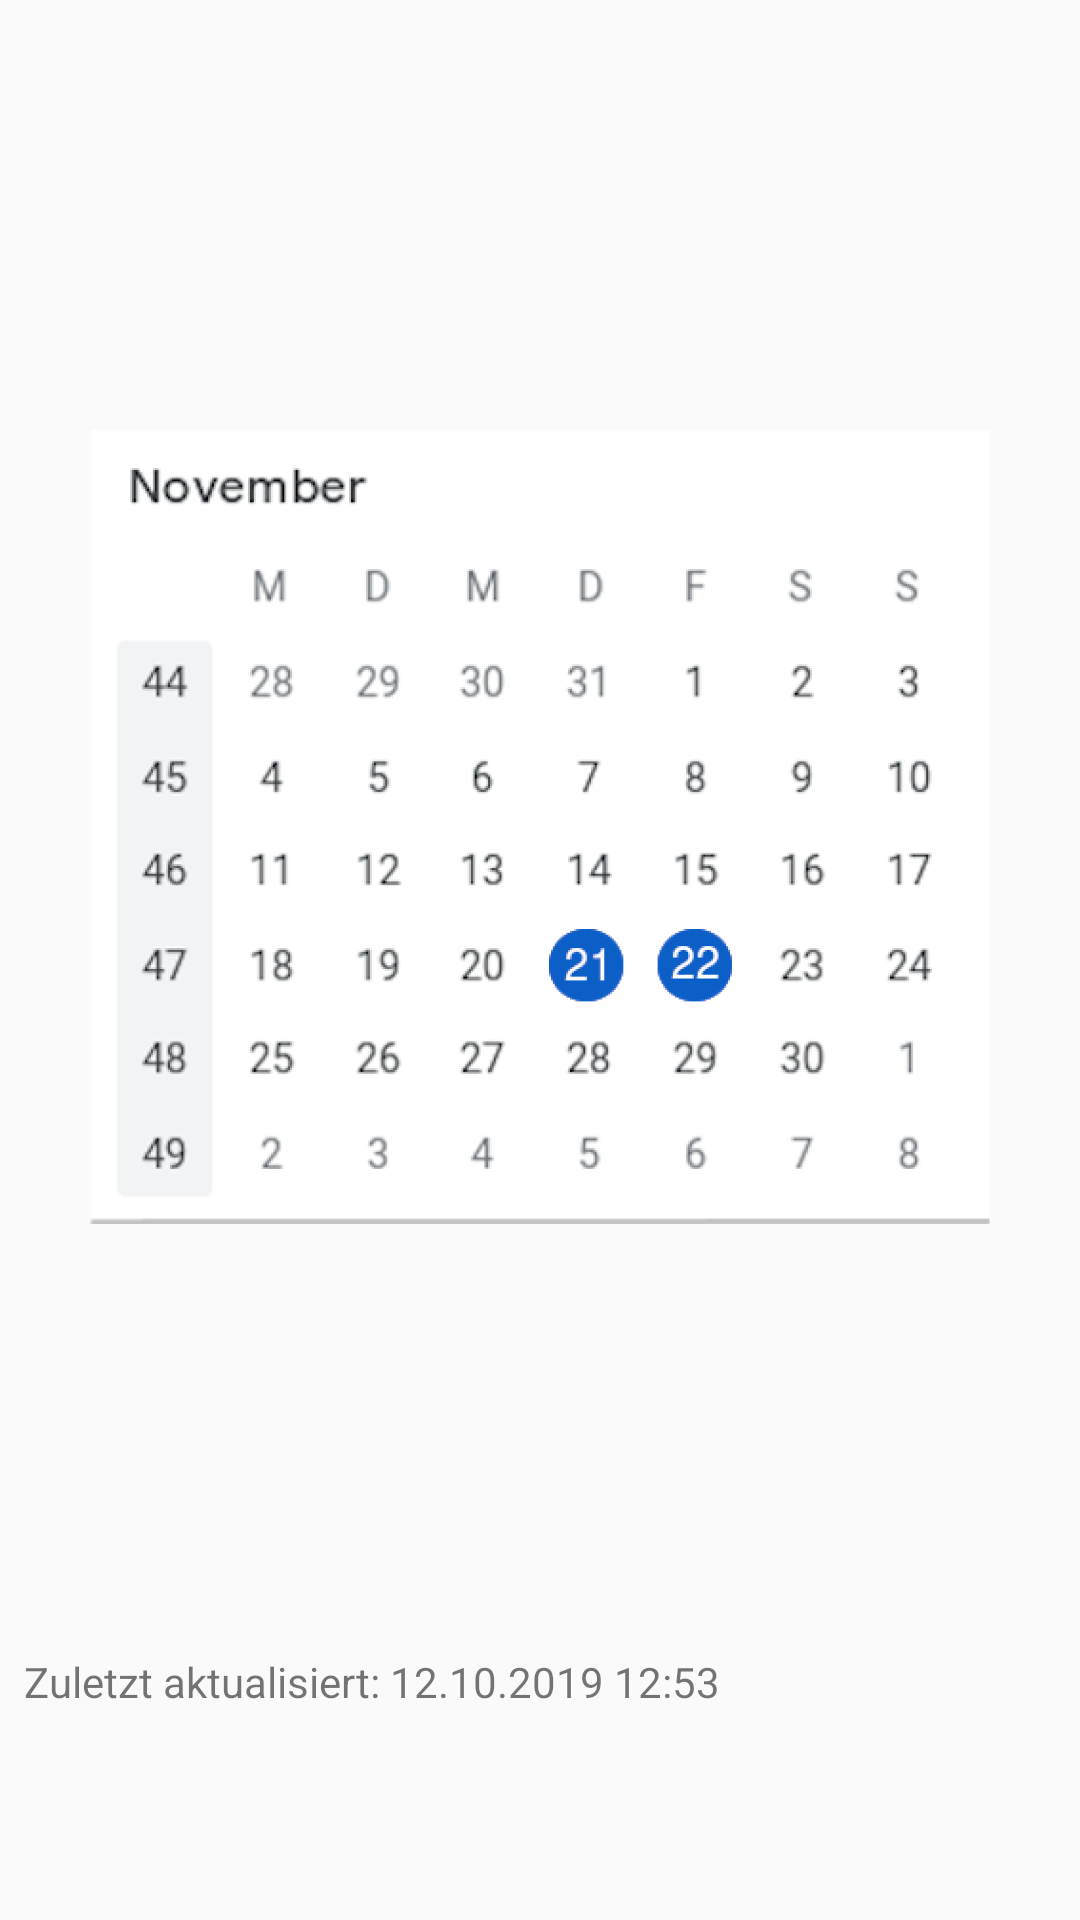

Reconstruct the res/layout file that produces this screen, plus the resources it refers to.
<!-- AndroidManifest.xml: application theme AppTheme -->
<!-- res/layout/fragment_changements.xml -->
<?xml version="1.0" encoding="utf-8"?>
<LinearLayout xmlns:android="http://schemas.android.com/apk/res/android"
    xmlns:app="http://schemas.android.com/apk/res-auto"
    android:orientation="vertical"
    android:layout_width="match_parent"
    android:layout_height="match_parent">

    <androidx.constraintlayout.widget.ConstraintLayout
        android:layout_width="match_parent"
        android:layout_height="match_parent">

        <LinearLayout
            android:id="@+id/entry_layout"
            android:orientation="vertical"
            app:layout_constraintTop_toTopOf="parent"
            app:layout_constraintLeft_toLeftOf="parent"

            android:layout_width="match_parent"
            android:layout_height="wrap_content">
        </LinearLayout>

        <ImageView
            android:adjustViewBounds="true"

            android:id="@+id/iv_november"
            android:scaleType="centerCrop"
            android:layout_width="300dp"
            android:layout_height="wrap_content"
            android:layout_marginStart="8dp"
            android:layout_marginLeft="8dp"
            android:layout_marginRight="8dp"
            android:layout_marginTop="32dp"
            android:layout_marginBottom="32dp"
            android:src="@drawable/november"
            app:layout_constraintBottom_toTopOf="@+id/tv_aktualisiert"
            app:layout_constraintRight_toRightOf="parent"
            app:layout_constraintLeft_toLeftOf="parent"
            app:layout_constraintTop_toBottomOf="@id/entry_layout"></ImageView>

        <TextView
            android:id="@+id/tv_aktualisiert"
            android:layout_width="match_parent"
            android:layout_height="wrap_content"
            android:layout_marginLeft="8dp"
            android:layout_marginBottom="70dp"
            android:text="Zuletzt aktualisiert: 12.10.2019 12:53"
            app:layout_constraintBottom_toBottomOf="parent"
            app:layout_constraintLeft_toLeftOf="parent" />

    </androidx.constraintlayout.widget.ConstraintLayout>

</LinearLayout>
<!-- resources referenced by this layout -->
<resources>
  <!-- drawable november: png bitmap (drawable-v24, 59744 bytes) -->
  <style name="AppTheme" parent="Theme.AppCompat.Light">
          
          <item name="colorPrimary">@color/universityYellow</item>
          <item name="colorPrimaryDark">@color/colorPrimaryDark</item>
          <item name="colorAccent">@color/universityYellow</item>
          <item name="android:actionBarStyle">@style/MyTheme.ActionBarStyle</item>
      </style>
  <color name="universityYellow">#EAB81A</color>
  <color name="colorPrimaryDark">#00574B</color>
  <style name="MyTheme.ActionBarStyle" parent="@android:style/Widget.Holo.Light.ActionBar">
          <item name="android:titleTextStyle">@style/MyTheme.ActionBar.TitleTextStyle</item>
      </style>
  <style name="MyTheme.ActionBar.TitleTextStyle" parent="@android:style/TextAppearance.Holo.Widget.ActionBar.Title">
          <item name="android:textColor">@color/black</item>
      </style>
  <color name="black">#000</color>
</resources>
